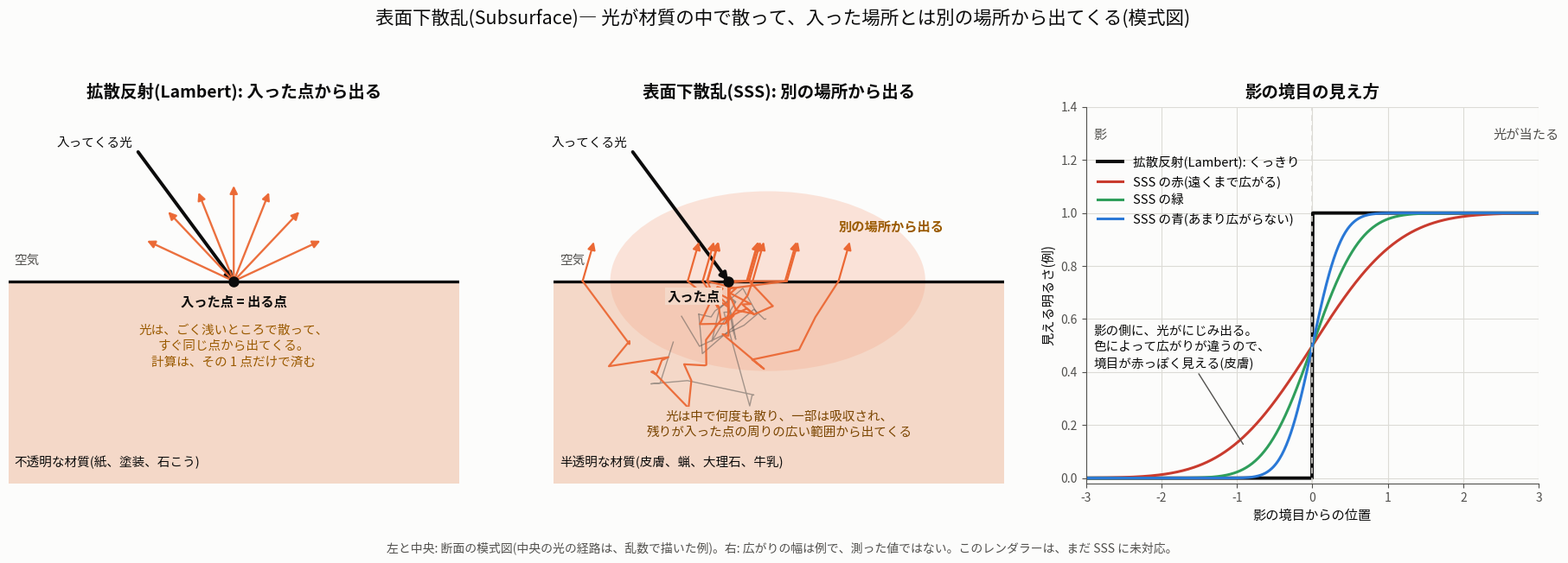

Write the Python code that produced this figure. (Note: this script raises an exception after producing the figure.)
# Draws docs/screenshots/2026-10-17_subsurface-scattering.png: diffuse (light leaves where it came in) versus subsurface
# scattering (light wanders inside and leaves somewhere else), and what that does to a shadow edge. A schematic: the random
# walks are drawn from a fixed seed, the widths in the right-hand panel are examples, not measurements. The renderer has no
# subsurface scattering. Needs matplotlib (the Anaconda Python has it). Run from the repository root.
import numpy as np
import matplotlib
matplotlib.use("Agg")
import matplotlib.pyplot as plt
from matplotlib.patches import Rectangle, Ellipse

plt.rcParams["font.family"] = ["Hiragino Sans", "sans-serif"]
SURFACE, INK, MUTED, GRID = "#fcfcfb", "#0b0b0b", "#52514e", "#dcdbd6"
BLUE, ORANGE, RED = "#2a78d6", "#eb6834", "#c93b2e"
GREEN = "#2f9e5b"
BODY = "#f4d8c8"                      # a pale, skin-like material

def arrow(ax, a, b, color, lw=2.0, alpha=1.0):
    ax.annotate("", xy=b, xytext=a, arrowprops=dict(arrowstyle="-|>", color=color, lw=lw, alpha=alpha, shrinkA=0, shrinkB=0, mutation_scale=13))

def body(ax, label):
    ax.set_xlim(-4.0, 4.0); ax.set_ylim(-3.6, 3.1); ax.set_aspect("equal"); ax.axis("off")
    ax.add_patch(Rectangle((-4.0, -3.6), 8.0, 3.6, color=BODY, lw=0))
    ax.plot([-4, 4], [0, 0], color=INK, lw=2.4)
    ax.text(-3.9, -3.3, label, color=INK, fontsize=10.5)
    ax.text(-3.9, 0.3, "空気", color=MUTED, fontsize=10.5)

def incoming(ax, p):
    start = p + np.array([-1.7, 2.3])
    arrow(ax, start, p, INK, lw=2.8)
    ax.text(start[0] - 0.1, start[1] + 0.1, "入ってくる光", ha="right", color=INK, fontsize=10.5)

fig, axs = plt.subplots(1, 3, figsize=(18.5, 6.4), facecolor=SURFACE, gridspec_kw=dict(width_ratios=[1, 1, 0.95]))

# ---------------------------------------------------------------- A: diffuse
ax = axs[0]; body(ax, "不透明な材質(紙、塗装、石こう)")
P = np.array([0.0, 0.0])
incoming(ax, P)
for a in np.linspace(-65, 65, 7):
    t = np.radians(a)
    arrow(ax, P, P + 1.7 * np.array([np.sin(t), np.cos(t)]), ORANGE, lw=1.7, alpha=0.95)
ax.plot(*P, "o", color=INK, ms=8, zorder=5)
ax.text(0.0, -0.45, "入った点 = 出る点", ha="center", color=INK, fontsize=11, fontweight="bold")
ax.text(0.0, -1.5, "光は、ごく浅いところで散って、\nすぐ同じ点から出てくる。\n計算は、その 1 点だけで済む", ha="center", color="#9a5a00", fontsize=10.5, linespacing=1.4)
ax.set_title("拡散反射(Lambert): 入った点から出る", color=INK, fontsize=14, fontweight="bold", pad=8)

# ---------------------------------------------------------------- B: subsurface scattering (random walks)
ax = axs[1]; body(ax, "半透明な材質(皮膚、蝋、大理石、牛乳)")
rng = np.random.default_rng(7)
P = np.array([-0.9, 0.0])
ax.add_patch(Ellipse((P[0] + 0.7, 0), 5.6, 3.2, color="#f6a98a", alpha=0.30, lw=0, zorder=1))   # where the light comes out
incoming(ax, P)
exits = []
walks = []
for k in range(60):                                    # random walks: straight down first, then a new random direction at every scatter
    pos = P.copy(); d = np.array([0.0, -1.0]); pts = [pos.copy()]; escaped = False
    for step in range(200):
        pos = pos + d * rng.exponential(0.55)
        if pos[1] >= 0:
            pos[1] = 0.0; pts.append(pos.copy()); escaped = True; break
        pts.append(pos.copy())
        if rng.random() < 0.03 or pos[1] < -3.3: break                                  # absorbed (or too deep to draw)
        a_ = rng.uniform(0, 2 * np.pi); d = np.array([np.cos(a_), np.sin(a_)])
    if len(pts) > 2:
        walks.append((np.array(pts), escaped))
shown_e = shown_a = 0
for pts, escaped in walks:
    if escaped and shown_e < 12 and abs(pts[-1][0] - P[0]) > 0.3 and pts[:, 0].min() > -3.8 and pts[:, 0].max() < 3.8 and pts[:, 1].min() > -3.0:
        shown_e += 1; exits.append(pts[-1][0])
        ax.plot(pts[:, 0], pts[:, 1], color=ORANGE, lw=1.6, alpha=0.95, zorder=3)
    elif not escaped and shown_a < 4 and pts[:, 1].min() > -3.3 and abs(pts[:, 0]).max() < 3.8:
        shown_a += 1
        ax.plot(pts[:, 0], pts[:, 1], color=MUTED, lw=1.0, alpha=0.5, zorder=2)
for x in exits:
    arrow(ax, np.array([x, 0.0]), np.array([x + 0.2, 0.7]), ORANGE, lw=1.6)
ax.plot(*P, "o", color=INK, ms=8, zorder=6)
ax.text(P[0] - 0.15, -0.35, "入った点", ha="right", color=INK, fontsize=11, fontweight="bold", bbox=dict(facecolor=BODY, edgecolor="none", pad=1.5), zorder=7)
ax.text(2.0, 0.9, "別の場所から出る", ha="center", color="#9a5a00", fontsize=11, fontweight="bold")
ax.text(0.0, -2.55, "光は中で何度も散り、一部は吸収され、\n残りが入った点の周りの広い範囲から出てくる", ha="center", va="center", color="#7a4500", fontsize=10.5, linespacing=1.4, bbox=dict(facecolor=BODY, edgecolor="none", alpha=0.92, pad=3), zorder=8)
ax.set_title("表面下散乱(SSS): 別の場所から出る", color=INK, fontsize=14, fontweight="bold", pad=8)

# ---------------------------------------------------------------- C: a shadow edge
ax = axs[2]
x = np.linspace(-3, 3, 600)
from math import erf
def blur(w): return 0.5 * (1 + np.array([erf(v / (w * np.sqrt(2))) for v in x]))
ax.plot(x, (x > 0).astype(float), color=INK, lw=2.8, label="拡散反射(Lambert): くっきり")
ax.plot(x, blur(0.9), color=RED, lw=2.2, label="SSS の赤(遠くまで広がる)")
ax.plot(x, blur(0.5), color=GREEN, lw=2.2, label="SSS の緑")
ax.plot(x, blur(0.3), color=BLUE, lw=2.2, label="SSS の青(あまり広がらない)")
ax.axvline(0, color=GRID, lw=1.2, ls=(0, (4, 3)))
ax.text(-2.9, 1.28, "影", color=MUTED, fontsize=11); ax.text(2.4, 1.28, "光が当たる", color=MUTED, fontsize=11)
ax.set_xlim(-3, 3); ax.set_ylim(-0.02, 1.4)
ax.set_xlabel("影の境目からの位置", color=INK, fontsize=11); ax.set_ylabel("見える明るさ(例)", color=INK, fontsize=11)
ax.set_facecolor(SURFACE)
for s in ("top", "right"): ax.spines[s].set_visible(False)
for s in ("left", "bottom"): ax.spines[s].set_color(MUTED)
ax.tick_params(colors=MUTED); ax.grid(color=GRID, lw=0.8)
ax.legend(loc="upper left", bbox_to_anchor=(0.0, 0.9), frameon=False, fontsize=10.5)
ax.annotate("影の側に、光がにじみ出る。\n色によって広がりが違うので、\n境目が赤っぽく見える(皮膚)", xy=(-0.9, 0.12), xytext=(-2.9, 0.42), color=INK, fontsize=10.5,
            arrowprops=dict(arrowstyle="-", color=MUTED, lw=1.0), linespacing=1.35)
ax.set_title("影の境目の見え方", color=INK, fontsize=14, fontweight="bold", pad=8)

fig.suptitle("表面下散乱(Subsurface)― 光が材質の中で散って、入った場所とは別の場所から出てくる(模式図)", color=INK, fontsize=15.5, y=0.995)
fig.text(0.5, 0.012, "左と中央: 断面の模式図(中央の光の経路は、乱数で描いた例)。右: 広がりの幅は例で、測った値ではない。このレンダラーは、まだ SSS に未対応。",
         ha="center", color=MUTED, fontsize=10)
fig.tight_layout(rect=(0, 0.04, 1, 0.94), w_pad=2.0)
fig.savefig("docs/screenshots/2026-10-17_subsurface-scattering.png", dpi=110, facecolor=SURFACE)
print("wrote docs/screenshots/2026-10-17_subsurface-scattering.png")
